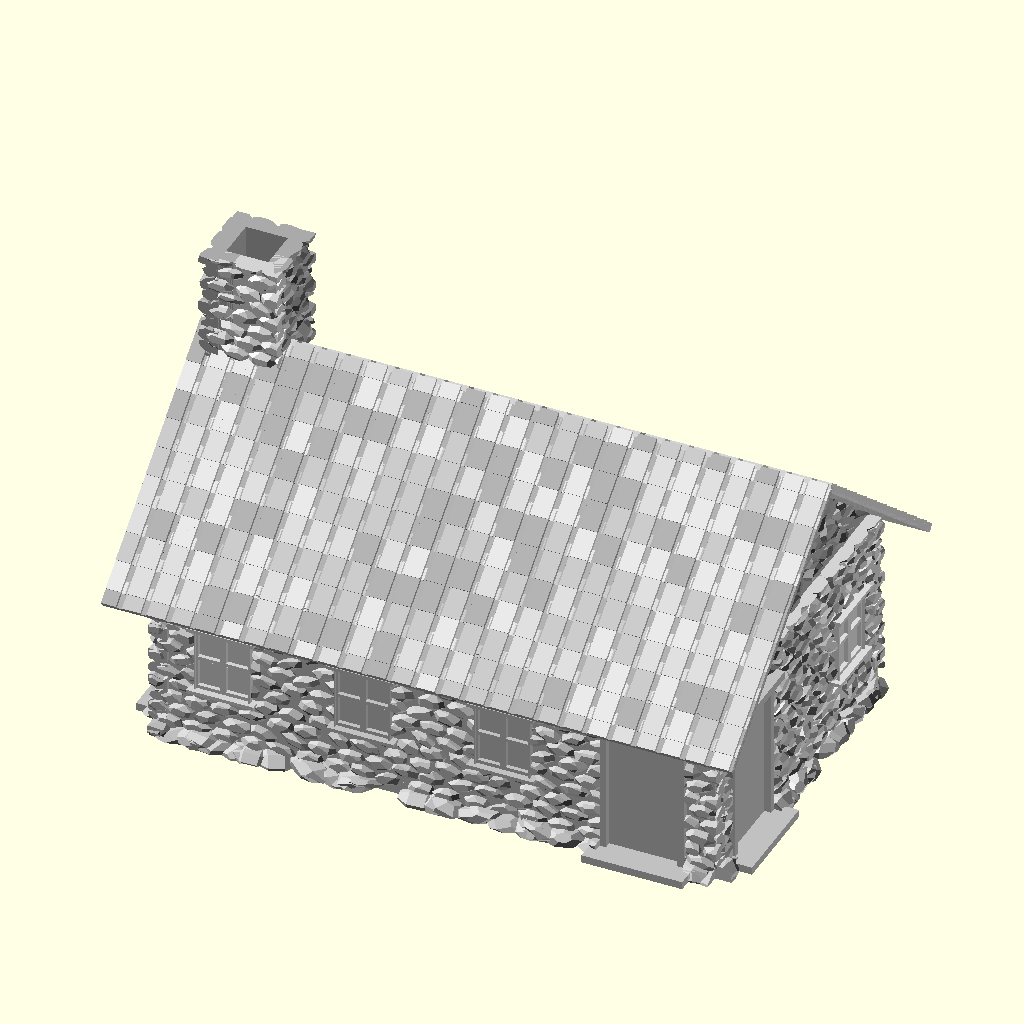
Cell 1: the model at its default parameters.
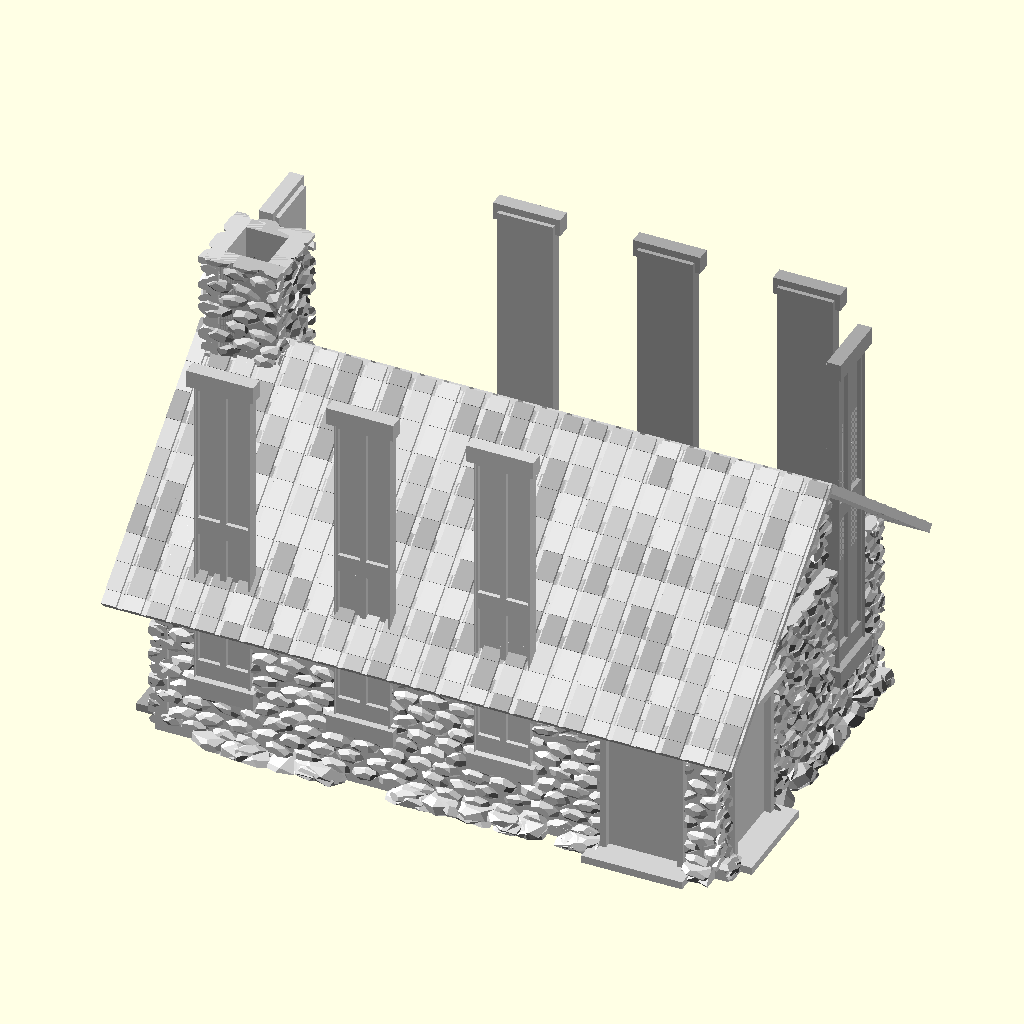
Cell 2: the same model with winh = 500.
The same orthographic view direction (rotation 55°, 0°, 25°; colour scheme Cornfield) for every cell, with the view re-fitted per cell, so scale and position can differ between cells.
OpenSCAD source file scadFiles/880433/1394474.scad:
//House generator by Torleif Ceder 2015 Creative Commons - Attribution - Share Alike



// preview[view:north east, tilt:top diagonal]

// settings

/* [House] */

//dimensions in cm

housex = 800; //[100:3000]

housey = 500; //[100:3000]

housez = 260; //[100:3000]

//roof height

roofz = 210; //[30:10000]

//export as plate

asplate =0; //[1,0]

//0=everything

part=0;//[0,1,2,3,4,5,6,7,8]

roofh = sqrt((housey / 2) * (housey / 2) + (roofz * roofz));

roofang = 90 - atan2(roofz, housey / 2);

/* [Windows and Doors] */

winh = 100; //[10:500]

winw = 80; //[10:500]

wind = 20; //[10:30]

winz = 82; //[0:500]

doorh = 220; //[10:500]

doorw = 120; //[10:500]

doord = 20; //[10:30]

doorz = 0; //[0:500]

//distance from corner to first window

vanpadding = 100; //[0:500]

//spaceing

spacew = 100; //[0:500]

//windows and doors order win=1 door=2

WD1 = [2, 1, 1, 1, 1, 1, 2, 2, 2, 2, 2];

WD2 = [1, 2, 1, 2, 1, 1, 1, 2, 2, 2, 2, 2];

WD3 = [2, 1, 1, 1, 1, 1, 2, 2, 2, 2, 2];

WD4 = [2, 1, 1, 1, 1, 1, 2, 2, 2, 2, 2];

/* [Walls] */

//brick sizes

stoneh = 20; //[10:1000]

stonew = 40; //[10:1000]

stoned = 31; //[5:50]

//round wall tiles

stonetypewall = 1; //[0,1] 

//wall randomnes [0:50)

fr = 0;

/* [Roof] */

// roof over shoot [10:200]

overhang = 70;

overhang2 = 50;

//rooftile size

roofstoneh = 40; //[10:1000]

roofstonew = 35; //[10:1000]

roofstoned = 8; //[5:50]

//round roof tiles

stonetype = 0; //[0,1] 

//roof randomness

fr2 = 5;

/* [Chimney] */

//dimensions in cm 

chimney=1;//[1,0]



chimx = 100; //[20:3000]

chimy = 100; //[20:3000]

chimz = 600; //[20:3000]

chimofx = -30; //[-1000:3000]

chimofy = -180; //[-3000:1000]

// end of settings









// main

if (asplate == 1)

{

    if (part==0){

	//[2,1,2,1,1,1,1]= [door,win door,win,win,win,win]

	translate([0, 0, 0]) wall(housex, wind, housez, WD1);

	translate([0, 0, housez * 1.1]) wall(housey, wind, housez, WD2);

	translate([0, 0, housez * 2.2]) wall(housex, wind, housez, WD3);

	translate([0, 0, housez * 3.3]) wall(housey, wind, housez, WD4);

	translate([max(housey, housex) * 1.2, stoned, roofh * 2.2 + overhang * 2]) roofside(housey, roofz);

	translate([max(housey, housex) * 1.2, stoned, roofh * 2.2 + overhang * 2 + housez * 1.1]) roofside(housey, roofz);

	translate([max(housey, housex) * 1.2, 0, overhang]) roofblock(housex, roofh);

	translate([max(housey, housex) * 1.2, 0, roofh * 1.1 + overhang * 2]) roofblock(housex, roofh);}

    

    if (part==1){ wall(housex, wind, housez, WD1);}

	if (part==2){ wall(housey, wind, housez, WD2);}

	if (part==3){ wall(housex, wind, housez, WD3);}

	if (part==4){ wall(housey, wind, housez, WD4);}

	if (part==5){ roofside(housey, roofz);}

	if (part==6){ roofside(housey, roofz);}

	if (part==7){ roofblock(housex, roofh);}

	if (part==8){roofblock(housex, roofh);}

    

    

}

else

{

	union()

	{

        //chimney

 if (chimney==1){

        translate([chimofx+0, +chimofy, 0]) wall(chimx, wind, chimz, WD1);

		translate([chimofx+chimx, +chimofy, 0]) rotate([0, 0, -90]) wall(chimy, wind, chimz, WD2);

		translate([chimofx+chimx, -chimy+chimofy, 0]) rotate([0, 0, -180]) wall(chimx, wind, chimz, WD3);

		translate([chimofx+0, -chimy +chimofy, 0]) rotate([0, 0, -270]) wall(chimy, wind, chimz, WD4);}

        //house

		translate([0, 0, 0]) wall(housex, wind, housez, WD1);

		translate([housex, 0, 0]) rotate([0, 0, -90]) wall(housey, wind, housez, WD2);

		translate([housex, -housey, 0]) rotate([0, 0, -180]) wall(housex, wind, housez, WD3);

		translate([0, -housey, 0]) rotate([0, 0, -270]) wall(housey, wind, housez, WD4);

		translate([0, 0, housez]) rotate([roofang, 0, 0]) roofblock(housex, roofh);

		translate([housex, 0, housez]) rotate([0, 0, -90]) roofside(housey, roofz);

		translate([housex, -housey, housez]) rotate([0, 0, -180]) rotate([roofang, 0, 0]) roofblock(housex, roofh);

		translate([0, -housey, housez]) rotate([0, 0, 90]) roofside(housey, roofz);

	}

}

//House generator by Torleif Ceder 2015 Creative Commons - Attribution - Share Alike

//modules below

colors = ["Gainsboro", "LightGrey", "Silver", "DarkGray", "Gray",

	"DimGray", "LightSlateGray", "SlateGray", "DarkSlateGray", "Black"

];

n_colors = 5;

module stone()

{

	if (stonetypewall == 1)

	{

		rotate([rands(0, 360, 1)[0], rands(0, 360, 1)[0], rands(0, 360, 1)[0]])

		resize([rands(3, 10, 1)[0], rands(3, 10, 1)[0], rands(3, 10, 1)[0]])

			//import("rock.stl", convexity=3);

		sphere(1, $fa = 15, $fs = 1);

	}

	else

	{

		rotate([-90, 0, 0]) union()

		{

			cube([1, 1, 0.5]);

			translate([0.1, 0.1, 0]) cube([0.8, 0.8, 1]);

		}

	}

}

module basestone()

{

	rotate([rands(0, 360, 1)[0], rands(0, 360, 1)[0], rands(0, 360, 1)[0]])

	resize([rands(3, 10, 1)[0], rands(3, 10, 1)[0], rands(3, 10, 1)[0]])

		//import("rock.stl", convexity=3);

	sphere(1, $fa = 15, $fs = 1);

}

module roofstone()

{

	if (stonetype == 1)

	{

		rotate([rands(0, 360, 1)[0], rands(0, 360, 1)[0], rands(0, 360, 1)[0]])

		resize([rands(3, 10, 1)[0], rands(3, 10, 1)[0], rands(3, 10, 1)[0]])

			//import("rock.stl", convexity=3);

		sphere(1, $fa = 15, $fs = 1);

	}

	else

	{

		rotate([-90, 0, 0]) union()

		{

			cube([1, 1, 0.4]);

			translate([0.1, 0, 0]) cube([0.8, 1, 1]);

		}

	}

}

module wallblock(length, height)

{

	color(colors[rands(0, n_colors - 1, 1)[0]])

	union()

	{

		intersection()

			{

				color(colors[rands(0, n_colors - 1, 1)[0]])

				translate([-(stoned - wind) * 0.5, 0, 0]) cube([length + (stoned - wind), stoned * 0.90, height]);

				union()

				{

					translate([0, -wind, 0]) cube([length, wind * 2, height]);

					// Wall

					for (i = [1: height / stoneh])

					{

						for (j = [0: length / stonew])

						{

							color(colors[rands(0, n_colors - 1, 1)[0]])

							translate([j * stonew - (i % 2) * stonew / 2, 0 + rands(-fr, fr, 1)[0], i * stoneh + rands(-stoneh * 0.3, stoneh * 0.3, 1)[0]]) resize([stonew, stoned, stoneh * 1.1]) stone();

							translate([j * stonew - (i % 2) * stonew / 2, stoned / 2 + rands(-fr, fr, 1)[0], i * stoneh])

							resize([stonew * 1.1, stoned, stoneh * 1.1]) stone();

						}

					}

				}

			}

			// Base stones

		intersection()

		{

			//scale([1,1,1.5])

			union()

			{

				for (i = [0: length * 2 / stonew])

				{

					color(colors[rands(0, n_colors - 1, 1)[0]])

					translate([rands(0, length, 1)[0], stoned * 0.7, rands(0, stoneh / 2, 1)[0]])

					resize([stonew * 1.5, stoned * 1.5, stoneh * 1.5]) basestone();

				}

			}

			translate([0, 0, 0])

			cube([length, stoned * 2, stoneh]);

		}

	}

}

module roofside(length, height)

{

	difference()

	{

		color(colors[rands(0, n_colors - 1, 1)[0]])

		translate([0, 0 - stoned]) union()

		{

			intersection()

			{

				color(colors[rands(0, n_colors - 1, 1)[0]])

				translate([-(stoned - wind) * 0.5, 0, 0]) cube([length + (stoned - wind), stoned, height]);

				union()

				{

					translate([0, -wind, 0]) cube([length, wind * 2, height]);

					// Wall

					for (i = [1: height / stoneh])

					{

						for (j = [0: length / stonew])

						{

							color(colors[rands(0, n_colors - 1, 1)[0]])

							translate([j * stonew - (i % 2) * stonew / 2, 0 + rands(-fr2, fr2, 1)[0], i * stoneh + rands(-stoneh * 0.3, stoneh * 0.3, 1)[0]])

							resize([stonew, stoned, stoneh * 1.1]) stone();

							translate([j * stonew - (i % 2) * stonew / 2, stoned / 2 + rands(-fr2, fr2, 1)[0], i * stoneh])

							resize([stonew * 1.4, stoned, stoneh * 1.1]) stone();

						}

					}

				}

			}

		}

		color(colors[rands(0, n_colors - 1, 1)[0]])

		translate([housey / 2, -50, roofz]) rotate([0, 90 - roofang, 0]) cube([max(roofh * 20, roofz * 20), 100, max(roofh * 20, roofz * 20)]);

		color(colors[rands(0, n_colors - 1, 1)[0]])

		translate([housey / 2, -50, roofz]) rotate([0, 180 + roofang, 0]) cube([max(roofh * 20, roofz * 20), 100, max(roofh * 20, roofz * 20)]);

	}

}

module roofblock(l, h)

{

	height = h + overhang;

	length = l + overhang2 * 2;

	translate([-overhang2, 0, -overhang]) union()

	{

		intersection()

		{

			color(colors[rands(0, n_colors - 1, 1)[0]])

			translate([0, -roofstoned / 2, 0]) cube([length, roofstoned * 3, height + roofstoned * 0.6]);

			union()

			{

				color(colors[rands(0, n_colors - 1, 1)[0]])

				translate([0, -roofstoned * 0.5, ]) cube([length, roofstoned, height]);

				for (i = [0.5: 1 + height / roofstoneh])

				{

					for (j = [0: length / roofstonew])

					{

						color(colors[rands(0, n_colors - 1, 1)[0]])

						translate([j * roofstonew, 0, i * roofstoneh]) rotate([2, 0, 0]) resize([roofstonew, roofstoned, roofstoneh]) roofstone();

					}

				}

			}

		}

	}

}

module centerblock()

{

	color(colors[rands(0, n_colors - 1, 1)[0]])

	translate([0, -0.5, 0.5]) cube(1, center = true);

}

module cutter(w, d, h)

{

	color(colors[rands(0, n_colors - 1, 1)[0]])

	resize([w, d, h]) centerblock();

}

module window(w, d, h)

{

	color(colors[rands(0, n_colors - 1, 1)[0]])

	union()

	{

		resize([w, d, h])

		difference()

		{

			color(colors[rands(0, n_colors - 1, 1)[0]])

			centerblock();

			color(colors[rands(0, n_colors - 1, 1)[0]])

			translate([0, 0, 0]) resize([0.95, 0.2, 0.97]) centerblock();

			color(colors[rands(0, n_colors - 1, 1)[0]])

			translate([-0.25, 0, 0.1]) resize([0.4, 0.5, 0.4]) centerblock();

			color(colors[rands(0, n_colors - 1, 1)[0]])

			translate([0.25, 0, 0.1]) resize([0.4, 0.5, 0.4]) centerblock();

			color(colors[rands(0, n_colors - 1, 1)[0]])

			translate([-0.25, 0, 0.55]) resize([0.4, 0.5, 0.4]) centerblock();

			color(colors[rands(0, n_colors - 1, 1)[0]])

			translate([0.25, 0, 0.55]) resize([0.4, 0.5, 0.4]) centerblock();

		}

		color(colors[rands(0, n_colors - 1, 1)[0]])

		translate([0, wind * 0.3, 0]) resize([w * 1.2, d, h * 0.05]) centerblock();

		color(colors[rands(0, n_colors - 1, 1)[0]])

		translate([0, wind * 0.3, h * 0.97]) resize([w * 1.2, d, h * 0.05]) centerblock();

	}

}

module door(w, d, h)

{

	color(colors[rands(0, n_colors - 1, 1)[0]])

	union()

	{

		resize([w, d, h])

		difference()

		{

			color(colors[rands(0, n_colors - 1, 1)[0]])

			centerblock();

			translate([0, 0, 0]) resize([0.85, 0.5, 0.92]) centerblock();

		}

		color(colors[rands(0, n_colors - 1, 1)[0]])

		translate([0, wind * 1.5, 0]) resize([w * 1.2, d * 3, h * 0.05]) centerblock();

		color(colors[rands(0, n_colors - 1, 1)[0]])

		translate([0, wind * 0.5, h * 0.97]) resize([w * 1.2, d, h * 0.05]) centerblock();

	}

}

module wall(w, d, h, order)

	{

		union()

		{

			difference()

			{

				translate([0, -d, 0])

				wallblock(w, h);

				//cube([w,d,h]);

				union()

				{

					fw = w - vanpadding * 2;

					numw = floor(fw / (winw + spacew));

					step = fw / numw;

					for (i = [vanpadding: step: w - vanpadding])

					{

						if (order[i / step] == 1)

						{

							translate([i, wind * 2, winz]) cutter(winw, wind * 2.9, winh);

						}

						else

						{

							translate([i, doord * 3, doorz - 1]) cutter(doorw, doord * 3.9, doorh + 1);

						}

					}

				}

			}

			fw = w - vanpadding * 2;

			numw = floor(fw / (winw + spacew));

			step = fw / numw;

			for (i = [vanpadding: step: w - vanpadding])

			{

				if (order[i / step] == 1)

				{

					translate([i, wind * 0.5, winz]) window(winw, wind, winh);

				}

				else

				{

					translate([i, doord * 0.5, doorz]) door(doorw, doord, doorh);

				}

			}

		}

	}

	//rotate([-5,0,0])roofstone();,

	//House generator by Torleif Ceder 2015 Creative Commons - Attribution - Share Alike
Parameter table extracted from the source (name, type, default, range or options):
housex: number, default 800, range 100 to 3000
housey: number, default 500, range 100 to 3000
housez: number, default 260, range 100 to 3000
roofz: number, default 210, range 30 to 10000
asplate: number, default 0, options 1, 0
part: number, default 0, options 0, 1, 2, 3, 4, 5, 6, 7, 8
winh: number, default 100, range 10 to 500
winw: number, default 80, range 10 to 500
wind: number, default 20, range 10 to 30
winz: number, default 82, range 0 to 500
doorh: number, default 220, range 10 to 500
doorw: number, default 120, range 10 to 500
doord: number, default 20, range 10 to 30
doorz: number, default 0, range 0 to 500
vanpadding: number, default 100, range 0 to 500
spacew: number, default 100, range 0 to 500
stoneh: number, default 20, range 10 to 1000
stonew: number, default 40, range 10 to 1000
stoned: number, default 31, range 5 to 50
stonetypewall: number, default 1, options 0, 1
fr: number, default 0
overhang: number, default 70
overhang2: number, default 50
roofstoneh: number, default 40, range 10 to 1000
roofstonew: number, default 35, range 10 to 1000
roofstoned: number, default 8, range 5 to 50
stonetype: number, default 0, options 0, 1
fr2: number, default 5
chimney: number, default 1, options 1, 0
chimx: number, default 100, range 20 to 3000
chimy: number, default 100, range 20 to 3000
chimz: number, default 600, range 20 to 3000
chimofx: number, default -30, range -1000 to 3000
chimofy: number, default -180, range -3000 to 1000
n_colors: number, default 5
